Run: headless pygame with SDL's dummy video driver; simulated clock (each Clock.tick advances the game by its frame time, no real sleeping); random seed 0; keys injected as events and as key.get_pressed() state; no mouse input.
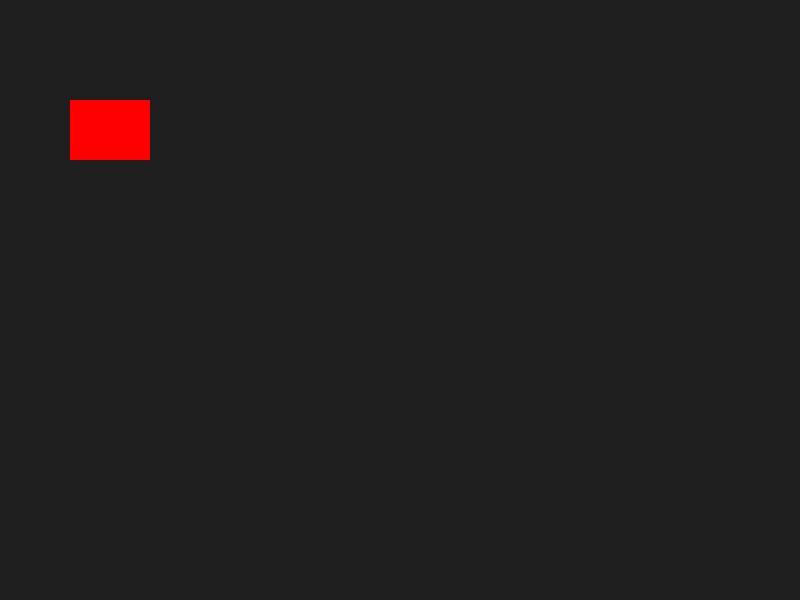
Frame 1 of 4 · flips 1–60 · no input
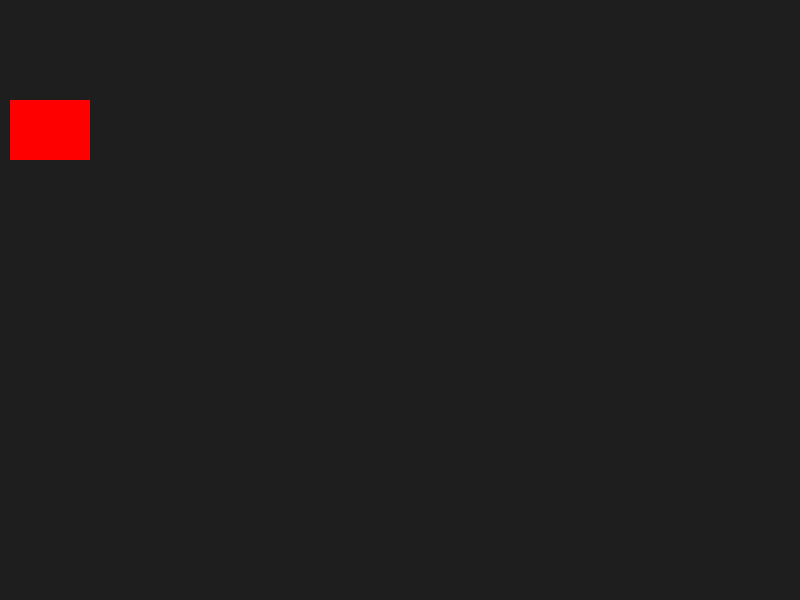
Frame 2 of 4 · flips 61–180 · tapped SPACE, RETURN · held RIGHT (→), D
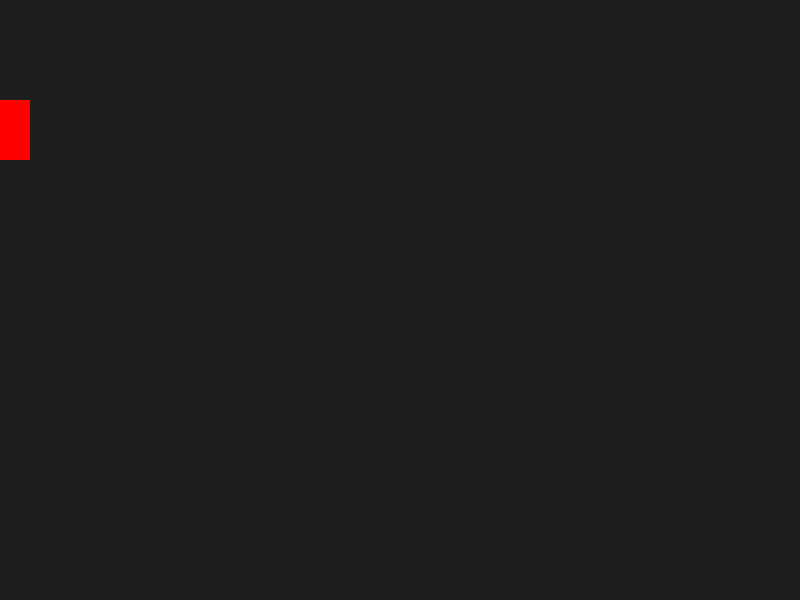
Frame 3 of 4 · flips 181–300 · held DOWN (↓), S
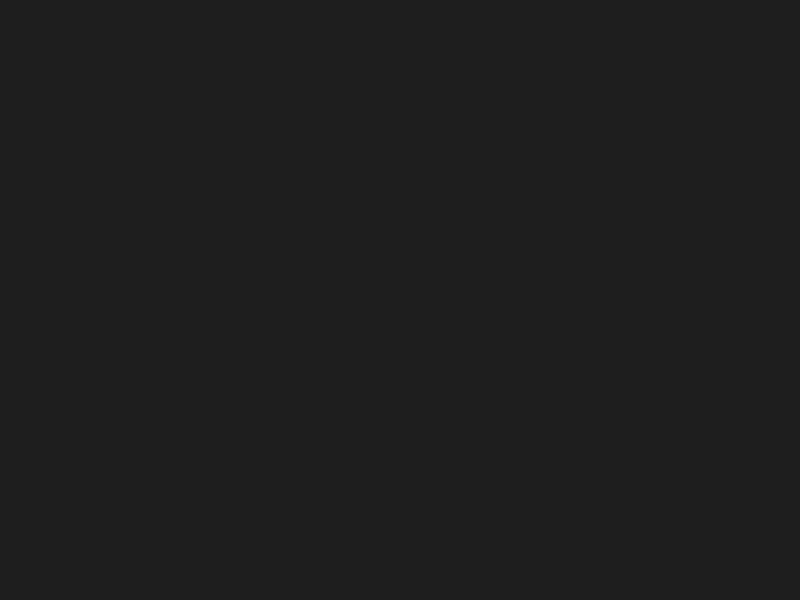
Frame 4 of 4 · flips 301–420 · held LEFT (←), A, UP (↑), W

The pygame program that drew these frames:

import pygame
pygame.init()

# 🖥️ Crear ventana
ventana = pygame.display.set_mode((800, 600))
pygame.display.set_caption("Movimiento Secuencial de Figuras")

# ⏱️ Control de tiempo
tiempo_por_figura = 5000  # milisegundos
inicio = pygame.time.get_ticks()
indice_figura = 0

# 📍 Posiciones iniciales
posiciones = {
    "rect": [100, 100],
    "circ": [300, 150],
    "elip": [400, 250],
    "poly": [(550, 100), (600, 200), (500, 200)]
}

# 🧭 Velocidades
velocidad = -0.5

jugando = True
while jugando:
    ventana.fill((30, 30, 30))

    tiempo_actual = pygame.time.get_ticks()
    if tiempo_actual - inicio >= tiempo_por_figura:
        inicio = tiempo_actual
        indice_figura = (indice_figura + 1) % 4  # rotar entre 0–3

    for evento in pygame.event.get():
        if evento.type == pygame.QUIT:
            jugando = False

    # 🔄 Movimiento de la figura actual
    if indice_figura == 0:
        posiciones["rect"][0] += velocidad
        pygame.draw.rect(ventana, (255, 0, 0), (*posiciones["rect"], 80, 60))
    elif indice_figura == 1:
        posiciones["circ"][1] += velocidad
        pygame.draw.circle(ventana, (255, 150, 0), posiciones["circ"], 40)
    elif indice_figura == 2:
        posiciones["elip"][0] -= velocidad
        pygame.draw.ellipse(ventana, (150, 0, 255), (*posiciones["elip"], 120, 60))
    elif indice_figura == 3:
        posiciones["poly"] = [(x, y + velocidad) for x, y in posiciones["poly"]]
        pygame.draw.polygon(ventana, (0, 200, 0), posiciones["poly"])

    pygame.display.update()

pygame.quit()
